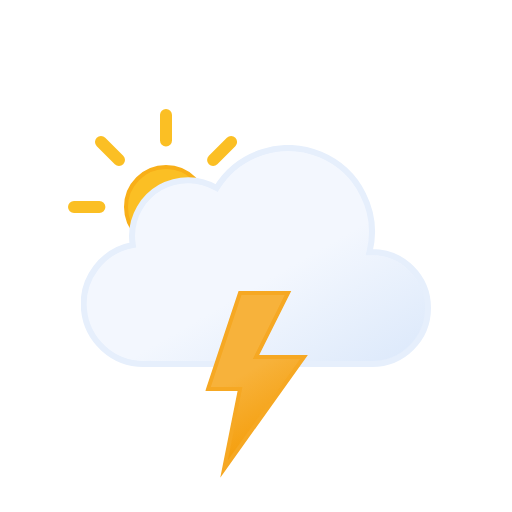
t = 0.00 s
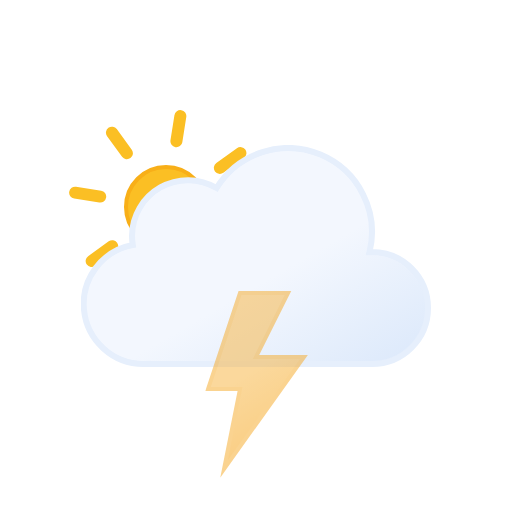
t = 1.20 s
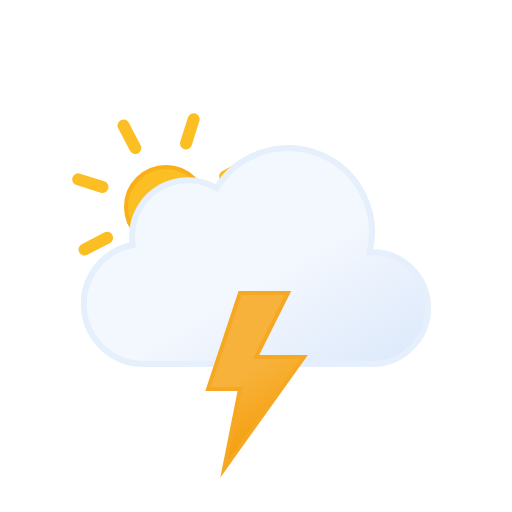
t = 2.33 s
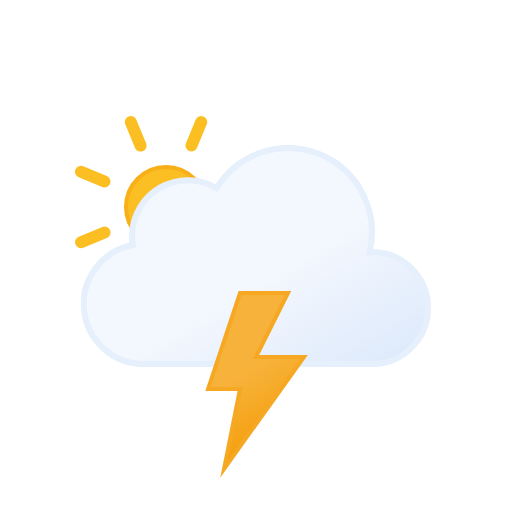
t = 3.00 s
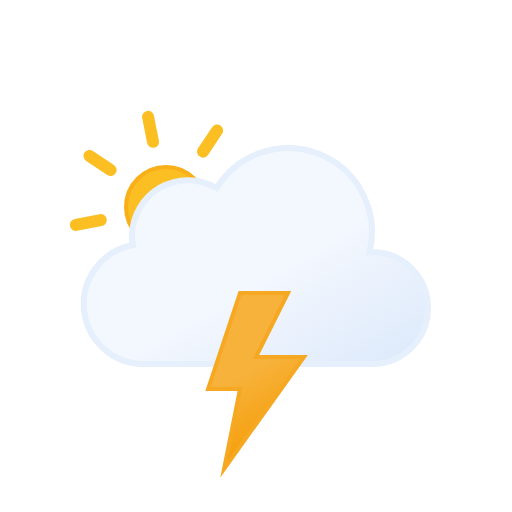
t = 4.50 s
t = 6.00 s: frame unchanged from t = 0.00 s, image omitted

The animated SVG that drew these frames (rendered in a browser with its animation timeline set to each time). Animation: 5 SMIL elements (animate=1,animateTransform=4); one cycle of 6.00 s, repeats indefinitely.

<svg xmlns:xlink="http://www.w3.org/1999/xlink" viewBox="0 0 512 512" xmlns="http://www.w3.org/2000/svg">
  <defs>
    <linearGradient id="thunderstorms-day-snow_svg__c" x1="99.5" x2="232.6" y1="30.7" y2="261.4" gradientUnits="userSpaceOnUse">
      <stop offset="0" stop-color="#f3f7fe"/>
      <stop offset=".5" stop-color="#f3f7fe"/>
      <stop offset="1" stop-color="#deeafb"/>
    </linearGradient>
    <linearGradient id="thunderstorms-day-snow_svg__n" x1="8.7" x2="80.9" y1="17.1" y2="142.1" gradientUnits="userSpaceOnUse">
      <stop offset="0" stop-color="#f7b23b"/>
      <stop offset=".5" stop-color="#f7b23b"/>
      <stop offset="1" stop-color="#f59e0b"/>
    </linearGradient>
    <linearGradient id="thunderstorms-day-snow_svg__a" x1="11.4" x2="32.8" y1="5.9" y2="43.1" gradientUnits="userSpaceOnUse">
      <stop offset="0" stop-color="#86c3db"/>
      <stop offset=".5" stop-color="#86c3db"/>
      <stop offset="1" stop-color="#5eafcf"/>
    </linearGradient>
    <linearGradient xlink:href="#thunderstorms-day-snow_svg__a" id="thunderstorms-day-snow_svg__h" x1="67.4" x2="88.8" y1="5.9" y2="43.1"/>
    <linearGradient xlink:href="#thunderstorms-day-snow_svg__a" id="thunderstorms-day-snow_svg__k" x1="123.4" x2="144.8" y1="5.9" y2="43.1"/>
    <linearGradient id="thunderstorms-day-snow_svg__b" x1="78" x2="118" y1="63.4" y2="132.7" gradientUnits="userSpaceOnUse">
      <stop offset="0" stop-color="#fbbf24"/>
      <stop offset=".5" stop-color="#fbbf24"/>
      <stop offset="1" stop-color="#f59e0b"/>
    </linearGradient>
    <symbol id="thunderstorms-day-snow_svg__d" viewBox="0 0 196 196">
      <circle cx="98" cy="98" r="40" fill="url(#thunderstorms-day-snow_svg__b)" stroke="#f8af18" stroke-miterlimit="10" stroke-width="4"/>
      <path fill="none" stroke="#fbbf24" stroke-linecap="round" stroke-miterlimit="10" stroke-width="12" d="M98 31.4V6m0 184v-25.4M145.1 51l18-17.9M33 163l18-17.9M51 51 33 33m130.1 130.1-18-18M6 98h25.4M190 98h-25.4">
        <animateTransform additive="sum" attributeName="transform" dur="6s" repeatCount="indefinite" type="rotate" values="0 98 98; 45 98 98"/>
      </path>
    </symbol>
    <symbol id="thunderstorms-day-snow_svg__e" viewBox="0 0 350 222">
      <path fill="url(#thunderstorms-day-snow_svg__c)" stroke="#e6effc" stroke-miterlimit="10" stroke-width="6" d="m291 107-2.5.1A83.9 83.9 0 0 0 135.6 43 56 56 0 0 0 51 91a56.6 56.6 0 0 0 .8 9A60 60 0 0 0 63 219l4-.2v.2h224a56 56 0 0 0 0-112Z"/>
    </symbol>
    <symbol id="thunderstorms-day-snow_svg__p" viewBox="0 0 363 258">
      <use xlink:href="#thunderstorms-day-snow_svg__d" width="196" height="196"/>
      <use xlink:href="#thunderstorms-day-snow_svg__e" width="350" height="222" transform="translate(13 36)"/>
    </symbol>
    <symbol id="thunderstorms-day-snow_svg__q" overflow="visible" viewBox="0 0 156.2 49">
      <g>
        <animateTransform id="thunderstorms-day-snow_svg__g" additive="sum" attributeName="transform" begin="0s; g.end+1s" dur="2s" type="translate" values="0 -36; 0 92;"/>
      </g>
      <g>
        <animateTransform id="thunderstorms-day-snow_svg__j" additive="sum" attributeName="transform" begin="-.83s; j.end+1s" dur="2s" type="translate" values="0 -36; 0 92;"/>
      </g>
      <g>
        <animateTransform id="thunderstorms-day-snow_svg__m" additive="sum" attributeName="transform" begin=".83s; m.end+1s" dur="2s" type="translate" values="0 -36; 0 92;"/>
      </g>
    </symbol>
    <symbol id="thunderstorms-day-snow_svg__r" viewBox="0 0 102.7 186.8">
      <path fill="url(#thunderstorms-day-snow_svg__n)" stroke="#f6a823" stroke-miterlimit="10" stroke-width="4" d="m34.8 2-32 96h32l-16 80 80-112h-48l32-64h-48z">
        <animate id="thunderstorms-day-snow_svg__o" attributeName="opacity" begin="0s; o.end+.67s" dur="1.33s" keyTimes="0; .38; .5; .63; .75; .86; .94; 1" values="1; 1; 0; 1; 0; 1; 0; 1"/>
      </path>
    </symbol>
  </defs>
  <use xlink:href="#thunderstorms-day-snow_svg__p" width="363" height="258" transform="translate(68 109)"/>
  <use xlink:href="#thunderstorms-day-snow_svg__q" width="156.2" height="49" transform="translate(177.9 337.5)"/>
  <use xlink:href="#thunderstorms-day-snow_svg__r" width="102.7" height="186.7" transform="translate(205.23 291)"/>
</svg>
